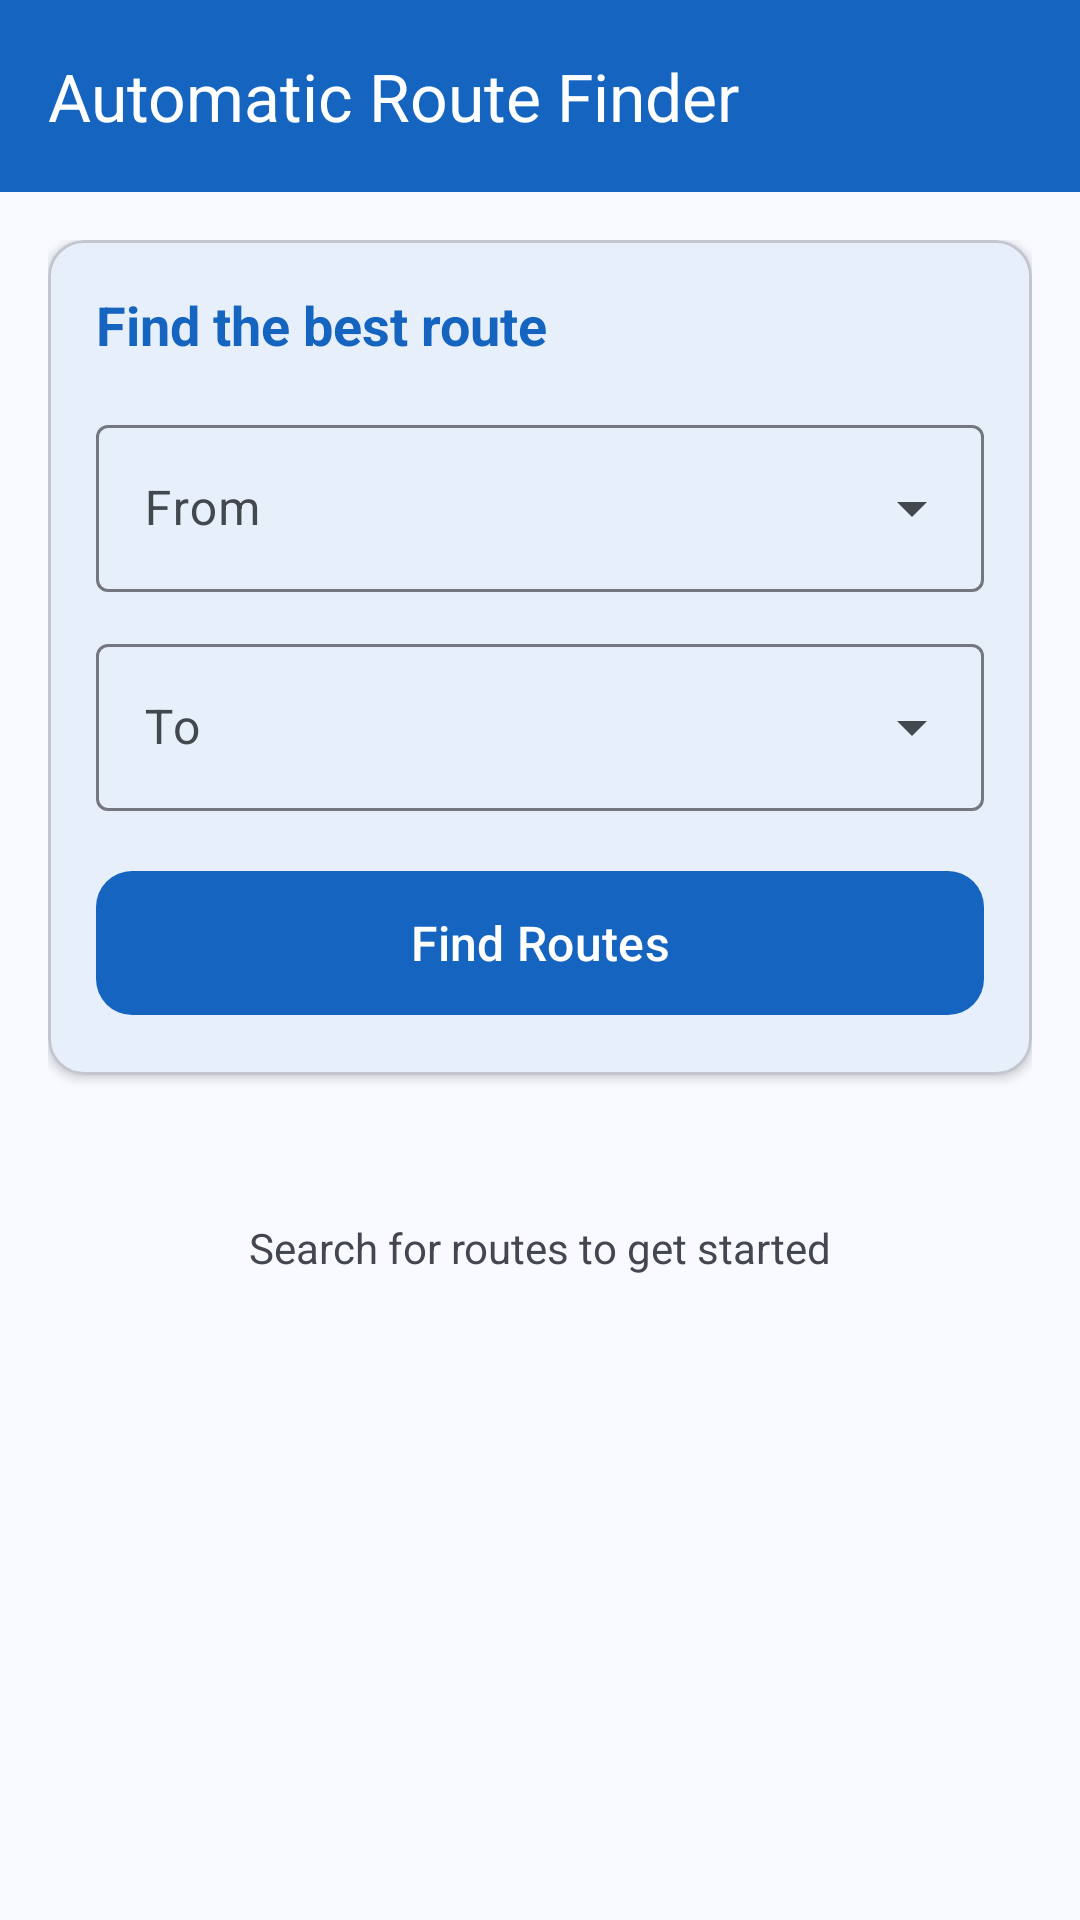

Reconstruct the res/layout file that produces this screen, plus the resources it refers to.
<!-- AndroidManifest.xml: application theme Theme.TravelScheduleManager -->
<!-- res/layout/fragment_automatic_route_finder.xml -->
<?xml version="1.0" encoding="utf-8"?>
<androidx.coordinatorlayout.widget.CoordinatorLayout xmlns:android="http://schemas.android.com/apk/res/android"
    xmlns:app="http://schemas.android.com/apk/res-auto"
    android:layout_width="match_parent"
    android:layout_height="match_parent"
    android:background="@color/background">

    <com.google.android.material.appbar.AppBarLayout
        android:layout_width="match_parent"
        android:layout_height="wrap_content">

        <com.google.android.material.appbar.MaterialToolbar
            android:id="@+id/toolbar"
            android:layout_width="match_parent"
            android:layout_height="?attr/actionBarSize"
            android:background="@color/primary"
            app:title="Automatic Route Finder"
            app:titleTextColor="@color/on_primary" />

    </com.google.android.material.appbar.AppBarLayout>

    <androidx.core.widget.NestedScrollView
        android:layout_width="match_parent"
        android:layout_height="match_parent"
        android:fillViewport="true"
        app:layout_behavior="@string/appbar_scrolling_view_behavior">

        <LinearLayout
            android:layout_width="match_parent"
            android:layout_height="wrap_content"
            android:orientation="vertical"
            android:padding="16dp">

            <com.google.android.material.card.MaterialCardView
                android:layout_width="match_parent"
                android:layout_height="wrap_content"
                android:layout_marginBottom="16dp"
                app:cardCornerRadius="12dp"
                app:cardElevation="2dp"
                app:cardBackgroundColor="@color/surface">

                <LinearLayout
                    android:layout_width="match_parent"
                    android:layout_height="wrap_content"
                    android:orientation="vertical"
                    android:padding="16dp">

                    <com.google.android.material.textview.MaterialTextView
                        android:layout_width="wrap_content"
                        android:layout_height="wrap_content"
                        android:text="Find the best route"
                        android:textSize="18sp"
                        android:textStyle="bold"
                        android:textColor="@color/primary"
                        android:layout_marginBottom="16dp" />

                    <com.google.android.material.textfield.TextInputLayout
                        android:layout_width="match_parent"
                        android:layout_height="wrap_content"
                        android:hint="From"
                        android:layout_marginBottom="12dp"
                        style="@style/Widget.Material3.TextInputLayout.OutlinedBox.ExposedDropdownMenu">

                        <AutoCompleteTextView
                            android:id="@+id/ac_from"
                            android:layout_width="match_parent"
                            android:layout_height="wrap_content"
                            android:inputType="none" />

                    </com.google.android.material.textfield.TextInputLayout>

                    <com.google.android.material.textfield.TextInputLayout
                        android:layout_width="match_parent"
                        android:layout_height="wrap_content"
                        android:hint="To"
                        android:layout_marginBottom="16dp"
                        style="@style/Widget.Material3.TextInputLayout.OutlinedBox.ExposedDropdownMenu">

                        <AutoCompleteTextView
                            android:id="@+id/ac_to"
                            android:layout_width="match_parent"
                            android:layout_height="wrap_content"
                            android:inputType="none" />

                    </com.google.android.material.textfield.TextInputLayout>

                    <com.google.android.material.button.MaterialButton
                        android:id="@+id/btn_find_routes"
                        android:layout_width="match_parent"
                        android:layout_height="56dp"
                        android:text="Find Routes"
                        android:textSize="16sp"
                        app:cornerRadius="12dp" />

                </LinearLayout>

            </com.google.android.material.card.MaterialCardView>

            <ProgressBar
                android:id="@+id/progress_bar"
                android:layout_width="wrap_content"
                android:layout_height="wrap_content"
                android:layout_gravity="center"
                android:visibility="gone" />

            <com.google.android.material.textview.MaterialTextView
                android:id="@+id/empty_state_text"
                android:layout_width="wrap_content"
                android:layout_height="wrap_content"
                android:layout_gravity="center"
                android:text="Search for routes to get started"
                android:textSize="14sp"
                android:textColor="@color/on_surface_variant"
                android:layout_marginTop="32dp"
                android:visibility="visible" />

            <LinearLayout
                android:id="@+id/routes_container"
                android:layout_width="match_parent"
                android:layout_height="wrap_content"
                android:orientation="vertical"
                android:visibility="gone" />

        </LinearLayout>

    </androidx.core.widget.NestedScrollView>

</androidx.coordinatorlayout.widget.CoordinatorLayout>
<!-- resources referenced by this layout -->
<resources>
  <color name="background">#F8FAFF</color>
  <color name="on_primary">#FFFFFF</color>
  <color name="on_surface_variant">#43474E</color>
  <color name="primary">#1565C0</color>
  <color name="surface">#F8FAFF</color>
  <style name="Theme.TravelScheduleManager" parent="Base.Theme.TravelScheduleManager" />
  <color name="md_theme_light_primary">#1565C0</color>
  <color name="md_theme_light_onPrimary">#FFFFFF</color>
  <color name="md_theme_light_primaryContainer">#D1E4FF</color>
  <color name="md_theme_light_onPrimaryContainer">#001D36</color>
  <color name="md_theme_light_secondary">#545F71</color>
  <color name="md_theme_light_onSecondary">#FFFFFF</color>
  <color name="md_theme_light_secondaryContainer">#D8E3F8</color>
  <color name="md_theme_light_onSecondaryContainer">#111C2B</color>
  <color name="md_theme_light_tertiary">#6B5778</color>
  <color name="md_theme_light_onTertiary">#FFFFFF</color>
  <color name="md_theme_light_tertiaryContainer">#F3DAFF</color>
  <color name="md_theme_light_onTertiaryContainer">#251431</color>
  <color name="md_theme_light_error">#BA1A1A</color>
  <color name="md_theme_light_errorContainer">#FFDAD6</color>
  <color name="md_theme_light_onError">#FFFFFF</color>
  <color name="md_theme_light_onErrorContainer">#410002</color>
  <color name="md_theme_light_background">#F8FAFF</color>
  <color name="md_theme_light_onBackground">#1A1C1E</color>
  <color name="md_theme_light_surface">#F8FAFF</color>
  <color name="md_theme_light_onSurface">#1A1C1E</color>
  <color name="md_theme_light_surfaceVariant">#E0E2EC</color>
  <color name="md_theme_light_onSurfaceVariant">#43474E</color>
  <color name="md_theme_light_outline">#74777F</color>
  <color name="md_theme_light_outlineVariant">#C3C6CF</color>
  <color name="md_theme_light_inverseSurface">#2F3033</color>
  <color name="md_theme_light_inverseOnSurface">#F1F0F4</color>
  <color name="md_theme_light_inversePrimary">#A0CAFF</color>
</resources>
